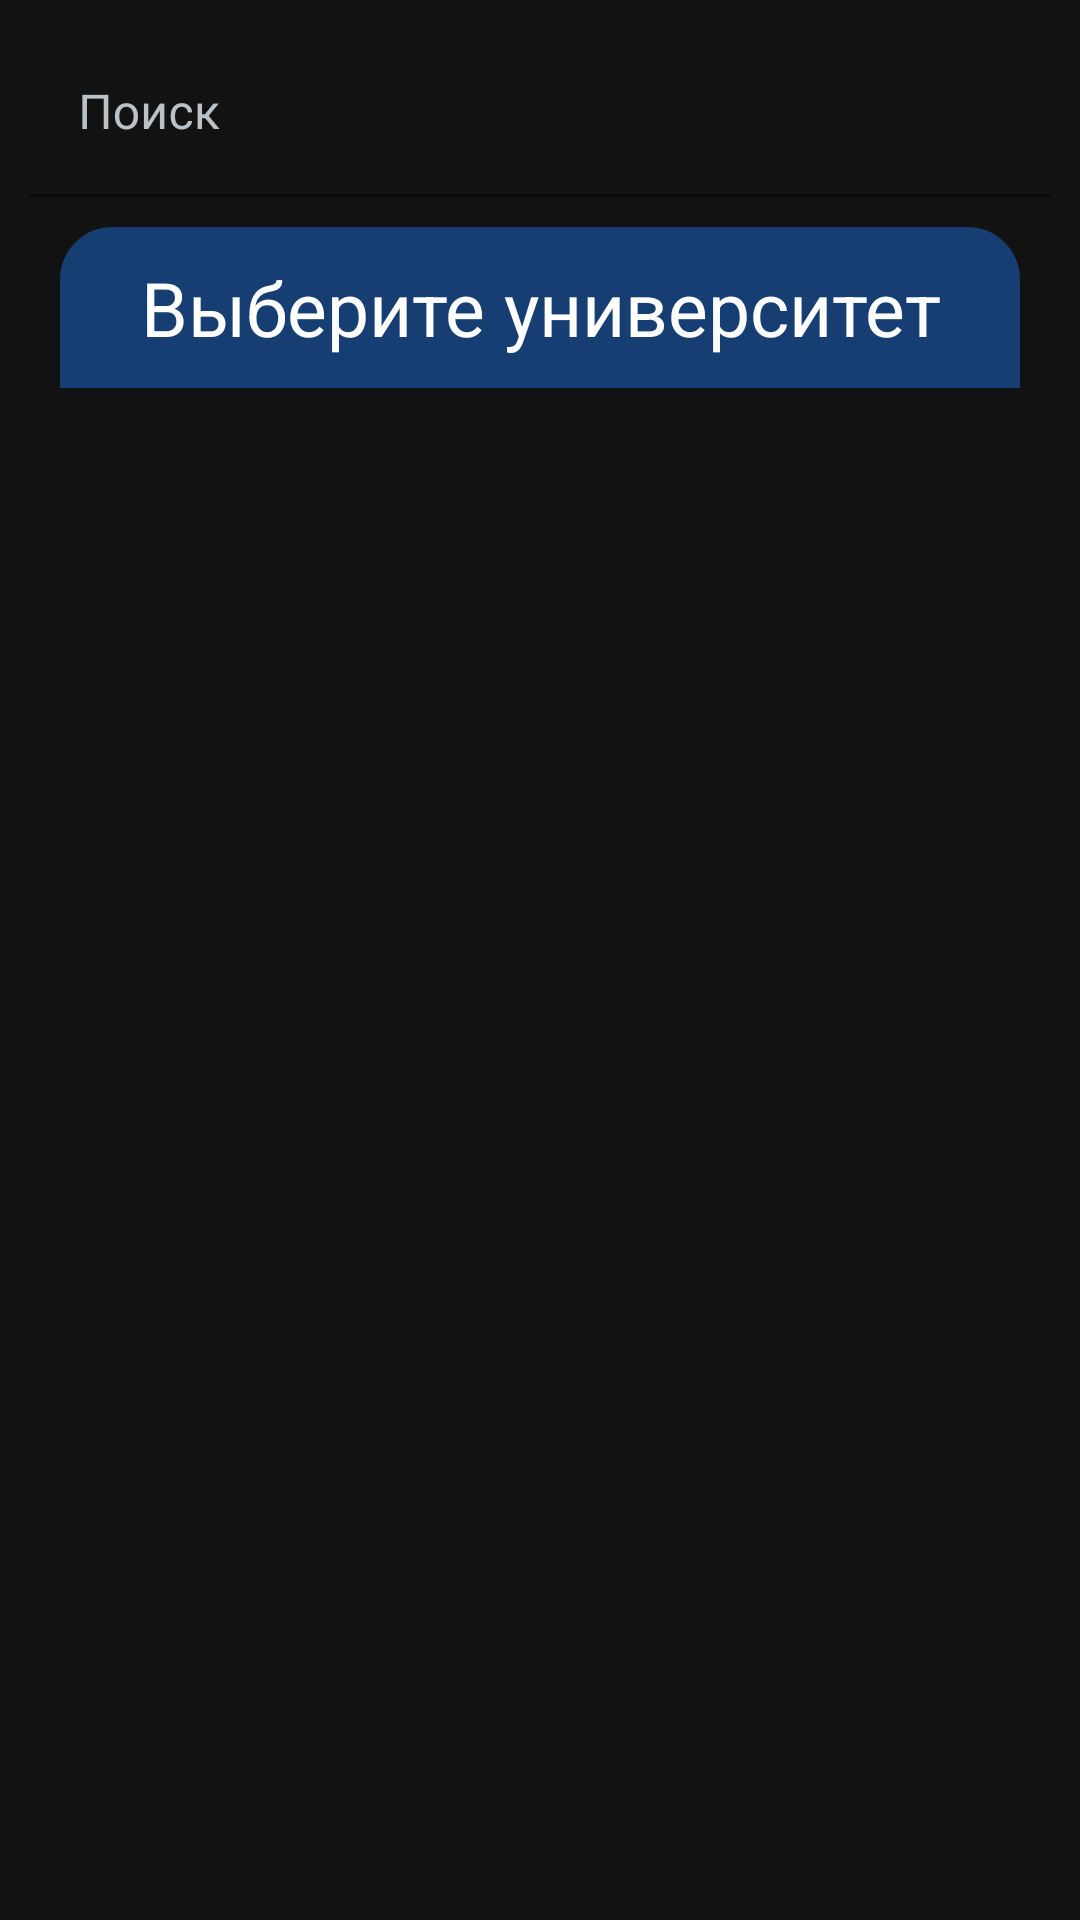

Here is an Android app screen rendered from its layout file. Give the layout XML and the strings, colors and styles it references.
<!-- AndroidManifest.xml: application theme Theme.Ecampus -->
<!-- res/layout/institute_fragment.xml -->
<?xml version="1.0" encoding="utf-8"?>
<FrameLayout xmlns:android="http://schemas.android.com/apk/res/android"
    xmlns:app="http://schemas.android.com/apk/res-auto"
    xmlns:tools="http://schemas.android.com/tools"
    android:layout_width="match_parent"
    android:layout_height="match_parent"
    tools:context=".presentation.scheduleFragments.Institute"
    android:background="@android:color/transparent">



    <LinearLayout
        android:layout_width="match_parent"
        android:layout_height="match_parent"
        android:orientation="vertical">

        <androidx.constraintlayout.widget.ConstraintLayout
            android:id="@+id/constraintLayout"
            android:layout_width="match_parent"
            android:layout_height="wrap_content">

            <com.google.android.material.textfield.TextInputLayout
                android:id="@+id/section_searchTF"
                android:layout_width="match_parent"
                android:layout_height="wrap_content"
                android:layout_margin="10dp"
                android:hint="@string/search"
                android:textColorHint="@color/gray"
                app:boxBackgroundColor="@android:color/transparent"
                app:boxBackgroundMode="filled"
                app:boxStrokeColor="@color/gray"
                app:boxStrokeWidthFocused="4dp"
                app:endIconMode="clear_text"
                app:endIconTint="@android:color/holo_red_light"
                app:hintTextColor="@color/gray"
                app:layout_constraintEnd_toEndOf="parent"
                app:layout_constraintStart_toStartOf="parent"
                app:layout_constraintTop_toTopOf="@+id/constraintLayout"
                app:startIconDrawable="@drawable/search"
                app:startIconTint="@color/blue_light">

                <com.google.android.material.textfield.TextInputEditText
                    android:id="@+id/searchTF"
                    android:layout_width="match_parent"
                    android:layout_height="wrap_content"
                    android:background="@android:color/transparent"
                    android:inputType="text"
                    android:textColor="@color/black">

                </com.google.android.material.textfield.TextInputEditText>

            </com.google.android.material.textfield.TextInputLayout>

        </androidx.constraintlayout.widget.ConstraintLayout>

        <FrameLayout
            android:id="@+id/searchContent"
            android:layout_width="match_parent"
            android:layout_height="match_parent"
            android:visibility="gone">

            <RelativeLayout
                android:id="@+id/slyder_layout"
                android:layout_width="match_parent"
                android:layout_height="wrap_content">


                <com.google.android.material.tabs.TabLayout
                    android:id="@+id/tabSlider"
                    android:layout_width="match_parent"
                    android:layout_height="wrap_content"
                    android:layout_alignParentTop="true"
                    android:layout_marginTop="0dp"
                    app:layout_constraintLeft_toLeftOf="parent"
                    app:layout_constraintRight_toRightOf="parent"
                    app:layout_constraintTop_toTopOf="parent"
                    app:tabIconTint="@color/color_slider"
                    app:tabIndicatorColor="@color/blue_light"
                    app:tabIndicatorHeight="3dp"
                    app:tabMode="scrollable"
                    app:tabRippleColor="@color/blue_light"
                    app:tabSelectedTextColor="@color/blue_light"
                    app:tabTextColor="@color/gray"
                    android:backgroundTint="@color/blue_dark">

                </com.google.android.material.tabs.TabLayout>


                <androidx.viewpager2.widget.ViewPager2
                    android:id="@+id/slider"
                    android:layout_width="match_parent"
                    android:layout_height="match_parent"
                    android:layout_below="@id/tabSlider">


                </androidx.viewpager2.widget.ViewPager2>
            </RelativeLayout>

        </FrameLayout>

        <androidx.constraintlayout.widget.ConstraintLayout
            android:id="@+id/constraintRecyclerInstitute"
            android:layout_width="match_parent"
            android:layout_height="match_parent">

            <androidx.appcompat.widget.AppCompatTextView
                android:id="@+id/tv_institute"
                android:layout_width="match_parent"
                android:layout_height="wrap_content"
                android:layout_marginStart="20dp"
                android:layout_marginEnd="20dp"
                android:layout_marginTop="10dp"
                android:background="@drawable/button_background_header"
                android:gravity="center"
                android:padding="10dp"
                android:text="@string/choose_inst"
                android:textColor="@color/white"
                android:textSize="25sp"
                app:layout_constraintEnd_toEndOf="parent"
                app:layout_constraintStart_toStartOf="parent"
                app:layout_constraintTop_toTopOf="parent">

            </androidx.appcompat.widget.AppCompatTextView>


            <androidx.recyclerview.widget.RecyclerView
                android:id="@+id/recyclerInstitutes"
                android:layout_width="match_parent"
                android:layout_height="0dp"
                app:layout_constraintBottom_toBottomOf="parent"
                app:layout_constraintEnd_toEndOf="parent"
                app:layout_constraintStart_toStartOf="parent"
                app:layout_constraintTop_toBottomOf="@+id/tv_institute">

            </androidx.recyclerview.widget.RecyclerView>

        </androidx.constraintlayout.widget.ConstraintLayout>



        <ProgressBar
            android:id="@+id/progressBar"
            android:layout_width="wrap_content"
            android:layout_height="wrap_content"
            android:layout_centerInParent="true"
            android:visibility="gone"
            app:layout_constraintBottom_toBottomOf="parent"
            app:layout_constraintEnd_toEndOf="parent"
            app:layout_constraintStart_toStartOf="parent"
            app:layout_constraintTop_toTopOf="parent" />


    </LinearLayout>


</FrameLayout>
<!-- resources referenced by this layout -->
<resources>
  <color name="black">#FF000000</color>
  <color name="blue_dark">#163e73</color>
  <color name="blue_light">#56ccf2</color>
  <color name="gray">#bac2c8</color>
  <color name="white">#FFFFFFFF</color>
  <!-- drawable button_background_header (drawable) -->
  <?xml version="1.0" encoding="utf-8"?>
  <shape xmlns:android="http://schemas.android.com/apk/res/android"
      android:shape="rectangle">
  
      <solid
  
          android:color="@color/blue_dark">
  
      </solid>
  
      <corners
          android:topLeftRadius="16dp"
          android:topRightRadius="16dp">
      </corners>
      
  
      <stroke
          android:color="@color/blue_dark"
          android:width="3dp">
  
      </stroke>
  
  
  
  </shape>
  <string name="choose_inst">Выберите университет</string>
  <string name="search">Поиск</string>
  <style name="Theme.Ecampus" parent="Theme.MaterialComponents.NoActionBar">
          
          <item name="colorPrimary">@color/purple_500</item>
          <item name="colorPrimaryVariant">@color/purple_700</item>
          <item name="colorOnPrimary">@color/white</item>
          
          <item name="colorSecondary">@color/teal_200</item>
          <item name="colorSecondaryVariant">@color/teal_700</item>
          <item name="colorOnSecondary">@color/black</item>
          
          <item name="android:statusBarColor">?attr/colorPrimaryVariant</item>
  
          
      </style>
  <color name="purple_500">#FF6200EE</color>
  <color name="purple_700">#FF3700B3</color>
  <color name="teal_200">#FF03DAC5</color>
  <color name="teal_700">#FF018786</color>
</resources>
